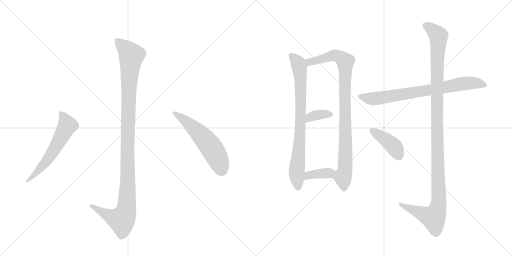
t = 0.00 s
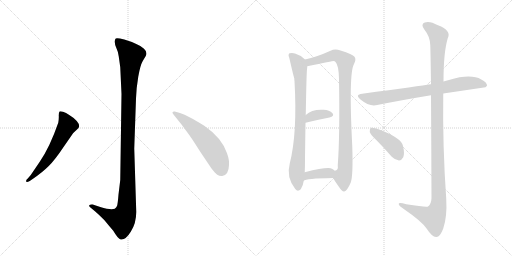
t = 1.78 s
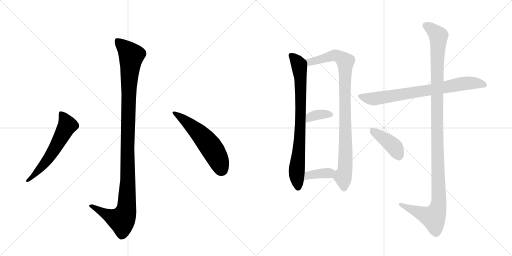
t = 3.56 s
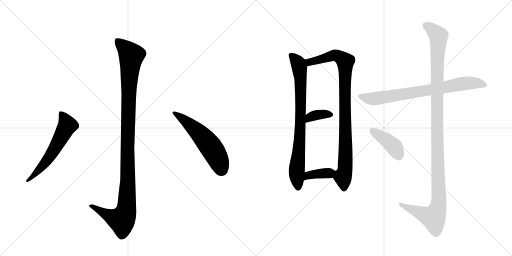
t = 5.34 s
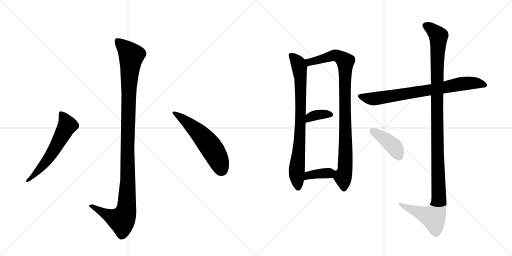
t = 7.13 s
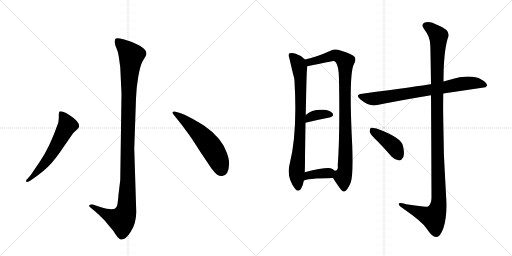
t = 8.91 s

The animated SVG that drew these frames (rendered in a browser with its animation timeline set to each time). Animation: 10 CSS @keyframes rules; one cycle of 8.91 s.

<svg version="1.1" viewBox="0 0 2048 1024" xmlns="http://www.w3.org/2000/svg">
  <g stroke="lightgray" stroke-dasharray="1,1" stroke-width="1" transform="scale(4, 4)">
    <line x1="0" y1="0" x2="256" y2="256"></line>
    <line x1="256" y1="0" x2="0" y2="256"></line>
    <line x1="128" y1="0" x2="128" y2="256"></line>
    <line x1="0" y1="128" x2="256" y2="128"></line>
    <line x1="256" y1="0" x2="512" y2="256"></line>
    <line x1="512" y1="0" x2="256" y2="256"></line>
    <line x1="384" y1="0" x2="384" y2="256"></line>
    <line x1="256" y1="128" x2="512" y2="128"></line>
  </g>
<g transform="scale(1, -1) translate(0, -850)">
   <style type="text/css">
    @keyframes keyframes0 {
      from {
       stroke: black;
       stroke-dashoffset: 1136;
       stroke-width: 128;
       }
       79% {
       animation-timing-function: step-end;
       stroke: black;
       stroke-dashoffset: 0;
       stroke-width: 128;
       }
       to {
       stroke: black;
       stroke-width: 1024;
       }
       }
       #make-me-a-hanzi-animation-0 {
         animation: keyframes0 1.174479s both;
         animation-delay: 0.000000s;
         animation-timing-function: linear;
       }
    @keyframes keyframes1 {
      from {
       stroke: black;
       stroke-dashoffset: 584;
       stroke-width: 128;
       }
       66% {
       animation-timing-function: step-end;
       stroke: black;
       stroke-dashoffset: 0;
       stroke-width: 128;
       }
       to {
       stroke: black;
       stroke-width: 1024;
       }
       }
       #make-me-a-hanzi-animation-1 {
         animation: keyframes1 0.725260s both;
         animation-delay: 1.174479s;
         animation-timing-function: linear;
       }
    @keyframes keyframes2 {
      from {
       stroke: black;
       stroke-dashoffset: 557;
       stroke-width: 128;
       }
       64% {
       animation-timing-function: step-end;
       stroke: black;
       stroke-dashoffset: 0;
       stroke-width: 128;
       }
       to {
       stroke: black;
       stroke-width: 1024;
       }
       }
       #make-me-a-hanzi-animation-2 {
         animation: keyframes2 0.703288s both;
         animation-delay: 1.899740s;
         animation-timing-function: linear;
       }
    @keyframes keyframes3 {
      from {
       stroke: black;
       stroke-dashoffset: 796;
       stroke-width: 128;
       }
       72% {
       animation-timing-function: step-end;
       stroke: black;
       stroke-dashoffset: 0;
       stroke-width: 128;
       }
       to {
       stroke: black;
       stroke-width: 1024;
       }
       }
       #make-me-a-hanzi-animation-3 {
         animation: keyframes3 0.897786s both;
         animation-delay: 2.603027s;
         animation-timing-function: linear;
       }
    @keyframes keyframes4 {
      from {
       stroke: black;
       stroke-dashoffset: 931;
       stroke-width: 128;
       }
       75% {
       animation-timing-function: step-end;
       stroke: black;
       stroke-dashoffset: 0;
       stroke-width: 128;
       }
       to {
       stroke: black;
       stroke-width: 1024;
       }
       }
       #make-me-a-hanzi-animation-4 {
         animation: keyframes4 1.007650s both;
         animation-delay: 3.500814s;
         animation-timing-function: linear;
       }
    @keyframes keyframes5 {
      from {
       stroke: black;
       stroke-dashoffset: 357;
       stroke-width: 128;
       }
       54% {
       animation-timing-function: step-end;
       stroke: black;
       stroke-dashoffset: 0;
       stroke-width: 128;
       }
       to {
       stroke: black;
       stroke-width: 1024;
       }
       }
       #make-me-a-hanzi-animation-5 {
         animation: keyframes5 0.540527s both;
         animation-delay: 4.508464s;
         animation-timing-function: linear;
       }
    @keyframes keyframes6 {
      from {
       stroke: black;
       stroke-dashoffset: 371;
       stroke-width: 128;
       }
       55% {
       animation-timing-function: step-end;
       stroke: black;
       stroke-dashoffset: 0;
       stroke-width: 128;
       }
       to {
       stroke: black;
       stroke-width: 1024;
       }
       }
       #make-me-a-hanzi-animation-6 {
         animation: keyframes6 0.551921s both;
         animation-delay: 5.048991s;
         animation-timing-function: linear;
       }
    @keyframes keyframes7 {
      from {
       stroke: black;
       stroke-dashoffset: 760;
       stroke-width: 128;
       }
       71% {
       animation-timing-function: step-end;
       stroke: black;
       stroke-dashoffset: 0;
       stroke-width: 128;
       }
       to {
       stroke: black;
       stroke-width: 1024;
       }
       }
       #make-me-a-hanzi-animation-7 {
         animation: keyframes7 0.868490s both;
         animation-delay: 5.600911s;
         animation-timing-function: linear;
       }
    @keyframes keyframes8 {
      from {
       stroke: black;
       stroke-dashoffset: 1190;
       stroke-width: 128;
       }
       79% {
       animation-timing-function: step-end;
       stroke: black;
       stroke-dashoffset: 0;
       stroke-width: 128;
       }
       to {
       stroke: black;
       stroke-width: 1024;
       }
       }
       #make-me-a-hanzi-animation-8 {
         animation: keyframes8 1.218424s both;
         animation-delay: 6.469401s;
         animation-timing-function: linear;
       }
    @keyframes keyframes9 {
      from {
       stroke: black;
       stroke-dashoffset: 410;
       stroke-width: 128;
       }
       57% {
       animation-timing-function: step-end;
       stroke: black;
       stroke-dashoffset: 0;
       stroke-width: 128;
       }
       to {
       stroke: black;
       stroke-width: 1024;
       }
       }
       #make-me-a-hanzi-animation-9 {
         animation: keyframes9 0.583659s both;
         animation-delay: 7.687826s;
         animation-timing-function: linear;
       }
</style>
<path d="M 486 474 L 481 130 L 474 72 Q 471 34 468 26 Q 465 20 459 15 Q 443 9 401 22 L 371 32 Q 359 33 357 29 Q 355 25 363 19 L 381 4 Q 395 -8 417 -30 Q 434 -51 453 -73 Q 473 -107 483 -108 Q 502 -111 523 -77 Q 545 -43 545 2 L 537 256 L 544 456 Q 545 496 553 543 Q 561 589 571 606 L 583 626 Q 591 641 576 655 Q 562 668 545 674 Q 528 683 497 692 Q 467 700 463 696 Q 459 692 459 683 Q 459 673 465 659 Q 472 645 475 624 L 481 581 L 486 474 Z" fill="lightgray"></path> 
<path d="M 159 203 L 123 150 L 111 136 Q 101 127 106 123 Q 107 119 119 126 L 132 135 Q 170 161 194 185 Q 219 209 257 266 L 293 318 L 307 331 Q 315 338 315 340 Q 320 351 307 366 Q 294 380 277 390 Q 264 400 252 403 Q 241 406 238 404 Q 235 400 235 388 Q 236 376 233 359 Q 199 261 159 203 Z" fill="lightgray"></path> 
<path d="M 694 392 L 726 352 L 757 310 Q 764 301 803 240 L 846 176 Q 861 157 869 151 Q 878 145 889 146 Q 915 150 916 190 Q 918 209 908 237 Q 887 299 817 347 Q 782 369 760 380 Q 737 394 720 398 L 699 404 Q 692 405 690 401 Q 689 397 694 392 Z" fill="lightgray"></path> 
<path d="M 1220 612 Q 1202 630 1180 636 Q 1170 640 1158 637 Q 1151 631 1157 619 Q 1175 541 1177 537 Q 1177 533 1178 525 Q 1190 318 1159 196 Q 1144 141 1181 94 Q 1191 81 1203 93 Q 1213 109 1215 127 L 1219 161 Q 1220 183 1220 215 Q 1221 297 1222 359 L 1223 390 Q 1226 558 1228 572 Q 1229 579 1229 585 C 1230 603 1230 603 1220 612 Z" fill="lightgray"></path> 
<path d="M 1332 138 Q 1342 122 1354 105 Q 1370 81 1377 84 Q 1389 87 1403 120 Q 1413 148 1409 266 Q 1394 557 1416 594 Q 1426 612 1418 623 Q 1411 633 1362 648 Q 1340 657 1322 647 Q 1267 622 1220 612 C 1191 605 1200 579 1229 585 Q 1332 606 1335 606 Q 1338 606 1342 602 Q 1355 589 1356 534 Q 1360 311 1351 188 Q 1354 169 1339 167 C 1324 150 1324 150 1332 138 Z" fill="lightgray"></path> 
<path d="M 1222 359 Q 1276 372 1318 380 Q 1339 386 1330 397 Q 1318 410 1294 411 Q 1248 414 1223 390 C 1201 370 1193 352 1222 359 Z" fill="lightgray"></path> 
<path d="M 1215 127 Q 1222 136 1332 138 C 1362 139 1362 147 1339 167 Q 1335 171 1328 175 Q 1312 184 1219 161 C 1190 154 1189 112 1215 127 Z" fill="lightgray"></path> 
<path d="M 1773 476 L 1942 501 L 1948 507 Q 1949 520 1925 532 Q 1883 556 1796 530 Q 1784 527 1774 524 L 1724 513 Q 1723 514 1721 513 Q 1685 507 1449 475 Q 1418 472 1442 452 Q 1478 422 1509 430 Q 1603 449 1724 469 L 1773 476 Z" fill="lightgray"></path> 
<path d="M 1724 469 Q 1725 321 1726 58 Q 1725 33 1712 24 Q 1706 20 1625 33 Q 1592 43 1595 33 Q 1596 26 1618 12 Q 1688 -36 1707 -65 Q 1729 -99 1745 -98 Q 1760 -99 1773 -64 Q 1789 -18 1785 54 Q 1770 265 1773 476 L 1774 524 Q 1774 641 1791 697 Q 1807 728 1752 749 Q 1718 768 1699 760 Q 1681 753 1698 731 Q 1720 704 1721 670 Q 1722 652 1724 513 L 1724 469 Z" fill="lightgray"></path> 
<path d="M 1507 288 Q 1537 258 1567 223 Q 1580 210 1596 208 Q 1606 208 1613 221 Q 1619 236 1612 266 Q 1606 300 1506 336 Q 1490 340 1484 339 Q 1478 335 1479 322 Q 1482 312 1507 288 Z" fill="lightgray"></path> 
      <clipPath id="make-me-a-hanzi-clip-0">
      <path d="M 486 474 L 481 130 L 474 72 Q 471 34 468 26 Q 465 20 459 15 Q 443 9 401 22 L 371 32 Q 359 33 357 29 Q 355 25 363 19 L 381 4 Q 395 -8 417 -30 Q 434 -51 453 -73 Q 473 -107 483 -108 Q 502 -111 523 -77 Q 545 -43 545 2 L 537 256 L 544 456 Q 545 496 553 543 Q 561 589 571 606 L 583 626 Q 591 641 576 655 Q 562 668 545 674 Q 528 683 497 692 Q 467 700 463 696 Q 459 692 459 683 Q 459 673 465 659 Q 472 645 475 624 L 481 581 L 486 474 Z" fill="lightgray"></path>
      </clipPath>
      <path clip-path="url(#make-me-a-hanzi-clip-0)" d="M 468 687 L 517 639 L 525 624 L 515 498 L 505 9 L 487 -31 L 428 -9 L 365 27 " fill="none" id="make-me-a-hanzi-animation-0" stroke-dasharray="1008 2016" stroke-linecap="round"></path>

      <clipPath id="make-me-a-hanzi-clip-1">
      <path d="M 159 203 L 123 150 L 111 136 Q 101 127 106 123 Q 107 119 119 126 L 132 135 Q 170 161 194 185 Q 219 209 257 266 L 293 318 L 307 331 Q 315 338 315 340 Q 320 351 307 366 Q 294 380 277 390 Q 264 400 252 403 Q 241 406 238 404 Q 235 400 235 388 Q 236 376 233 359 Q 199 261 159 203 Z" fill="lightgray"></path>
      </clipPath>
      <path clip-path="url(#make-me-a-hanzi-clip-1)" d="M 245 398 L 270 349 L 184 203 L 112 128 " fill="none" id="make-me-a-hanzi-animation-1" stroke-dasharray="456 912" stroke-linecap="round"></path>

      <clipPath id="make-me-a-hanzi-clip-2">
      <path d="M 694 392 L 726 352 L 757 310 Q 764 301 803 240 L 846 176 Q 861 157 869 151 Q 878 145 889 146 Q 915 150 916 190 Q 918 209 908 237 Q 887 299 817 347 Q 782 369 760 380 Q 737 394 720 398 L 699 404 Q 692 405 690 401 Q 689 397 694 392 Z" fill="lightgray"></path>
      </clipPath>
      <path clip-path="url(#make-me-a-hanzi-clip-2)" d="M 696 398 L 743 366 L 823 288 L 865 228 L 886 173 " fill="none" id="make-me-a-hanzi-animation-2" stroke-dasharray="429 858" stroke-linecap="round"></path>

      <clipPath id="make-me-a-hanzi-clip-3">
      <path d="M 1220 612 Q 1202 630 1180 636 Q 1170 640 1158 637 Q 1151 631 1157 619 Q 1175 541 1177 537 Q 1177 533 1178 525 Q 1190 318 1159 196 Q 1144 141 1181 94 Q 1191 81 1203 93 Q 1213 109 1215 127 L 1219 161 Q 1220 183 1220 215 Q 1221 297 1222 359 L 1223 390 Q 1226 558 1228 572 Q 1229 579 1229 585 C 1230 603 1230 603 1220 612 Z" fill="lightgray"></path>
      </clipPath>
      <path clip-path="url(#make-me-a-hanzi-clip-3)" d="M 1165 629 L 1194 592 L 1202 540 L 1204 404 L 1187 168 L 1192 100 " fill="none" id="make-me-a-hanzi-animation-3" stroke-dasharray="668 1336" stroke-linecap="round"></path>

      <clipPath id="make-me-a-hanzi-clip-4">
      <path d="M 1332 138 Q 1342 122 1354 105 Q 1370 81 1377 84 Q 1389 87 1403 120 Q 1413 148 1409 266 Q 1394 557 1416 594 Q 1426 612 1418 623 Q 1411 633 1362 648 Q 1340 657 1322 647 Q 1267 622 1220 612 C 1191 605 1200 579 1229 585 Q 1332 606 1335 606 Q 1338 606 1342 602 Q 1355 589 1356 534 Q 1360 311 1351 188 Q 1354 169 1339 167 C 1324 150 1324 150 1332 138 Z" fill="lightgray"></path>
      </clipPath>
      <path clip-path="url(#make-me-a-hanzi-clip-4)" d="M 1228 607 L 1245 602 L 1342 629 L 1381 604 L 1384 278 L 1379 165 L 1372 141 L 1376 95 " fill="none" id="make-me-a-hanzi-animation-4" stroke-dasharray="803 1606" stroke-linecap="round"></path>

      <clipPath id="make-me-a-hanzi-clip-5">
      <path d="M 1222 359 Q 1276 372 1318 380 Q 1339 386 1330 397 Q 1318 410 1294 411 Q 1248 414 1223 390 C 1201 370 1193 352 1222 359 Z" fill="lightgray"></path>
      </clipPath>
      <path clip-path="url(#make-me-a-hanzi-clip-5)" d="M 1228 367 L 1240 381 L 1259 389 L 1321 391 " fill="none" id="make-me-a-hanzi-animation-5" stroke-dasharray="229 458" stroke-linecap="round"></path>

      <clipPath id="make-me-a-hanzi-clip-6">
      <path d="M 1215 127 Q 1222 136 1332 138 C 1362 139 1362 147 1339 167 Q 1335 171 1328 175 Q 1312 184 1219 161 C 1190 154 1189 112 1215 127 Z" fill="lightgray"></path>
      </clipPath>
      <path clip-path="url(#make-me-a-hanzi-clip-6)" d="M 1220 134 L 1236 151 L 1327 162 " fill="none" id="make-me-a-hanzi-animation-6" stroke-dasharray="243 486" stroke-linecap="round"></path>

      <clipPath id="make-me-a-hanzi-clip-7">
      <path d="M 1773 476 L 1942 501 L 1948 507 Q 1949 520 1925 532 Q 1883 556 1796 530 Q 1784 527 1774 524 L 1724 513 Q 1723 514 1721 513 Q 1685 507 1449 475 Q 1418 472 1442 452 Q 1478 422 1509 430 Q 1603 449 1724 469 L 1773 476 Z" fill="lightgray"></path>
      </clipPath>
      <path clip-path="url(#make-me-a-hanzi-clip-7)" d="M 1443 464 L 1499 455 L 1845 515 L 1912 517 L 1940 509 " fill="none" id="make-me-a-hanzi-animation-7" stroke-dasharray="632 1264" stroke-linecap="round"></path>

      <clipPath id="make-me-a-hanzi-clip-8">
      <path d="M 1724 469 Q 1725 321 1726 58 Q 1725 33 1712 24 Q 1706 20 1625 33 Q 1592 43 1595 33 Q 1596 26 1618 12 Q 1688 -36 1707 -65 Q 1729 -99 1745 -98 Q 1760 -99 1773 -64 Q 1789 -18 1785 54 Q 1770 265 1773 476 L 1774 524 Q 1774 641 1791 697 Q 1807 728 1752 749 Q 1718 768 1699 760 Q 1681 753 1698 731 Q 1720 704 1721 670 Q 1722 652 1724 513 L 1724 469 Z" fill="lightgray"></path>
      </clipPath>
      <path clip-path="url(#make-me-a-hanzi-clip-8)" d="M 1705 745 L 1734 727 L 1754 702 L 1747 527 L 1755 44 L 1750 13 L 1734 -20 L 1602 31 " fill="none" id="make-me-a-hanzi-animation-8" stroke-dasharray="1062 2124" stroke-linecap="round"></path>

      <clipPath id="make-me-a-hanzi-clip-9">
      <path d="M 1507 288 Q 1537 258 1567 223 Q 1580 210 1596 208 Q 1606 208 1613 221 Q 1619 236 1612 266 Q 1606 300 1506 336 Q 1490 340 1484 339 Q 1478 335 1479 322 Q 1482 312 1507 288 Z" fill="lightgray"></path>
      </clipPath>
      <path clip-path="url(#make-me-a-hanzi-clip-9)" d="M 1488 332 L 1576 264 L 1595 226 " fill="none" id="make-me-a-hanzi-animation-9" stroke-dasharray="282 564" stroke-linecap="round"></path>

</g>
</svg>
